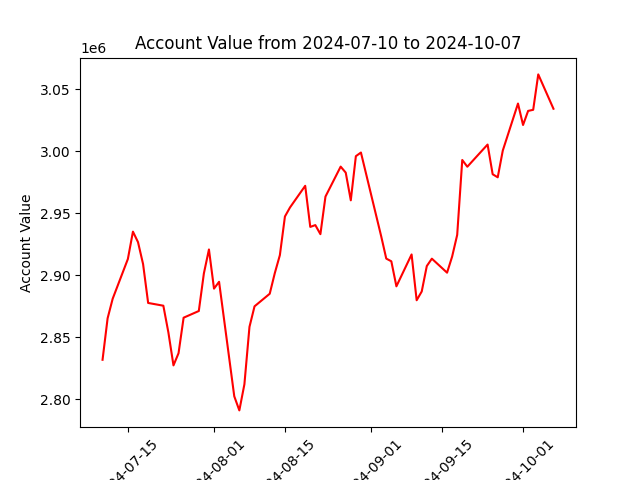

The file beside this chart, header and first rows:
datadate, account_value
20240710, 2831778
20240711, 2865246
20240712, 2881021
20240715, 2913106
20240716, 2935159
20240717, 2926673
20240718, 2909003
20240719, 2877624
20240722, 2875406
20240723, 2853738
20240724, 2827256
20240725, 2837081
20240726, 2865732
20240729, 2871123
20240730, 2901444
20240731, 2920761
20240801, 2889175
20240802, 2894700
20240805, 2802302
20240806, 2790939
20240807, 2812009
20240808, 2858336
20240809, 2874908
20240812, 2885057
20240813, 2901689
20240814, 2916188
20240815, 2947388
20240816, 2954671
20240819, 2972137
20240820, 2938975
20240821, 2940436
20240822, 2933120
20240823, 2963443
20240826, 2987618
20240827, 2982763
20240828, 2960428
20240829, 2996041
20240830, 2998979
20240903, 2931397
20240904, 2913408
20240905, 2911228
20240906, 2891039
20240909, 2916756
20240910, 2879805
20240911, 2886882
20240912, 2907401
20240913, 2913354
20240916, 2902053
20240917, 2915015
20240918, 2932549
20240919, 2992977
20240920, 2987527
20240923, 3000981
20240924, 3005410
20240925, 2981462
20240926, 2978993
20240927, 3000581
20240930, 3038504
20241001, 3021205
20241002, 3032562
... 3 more rows
